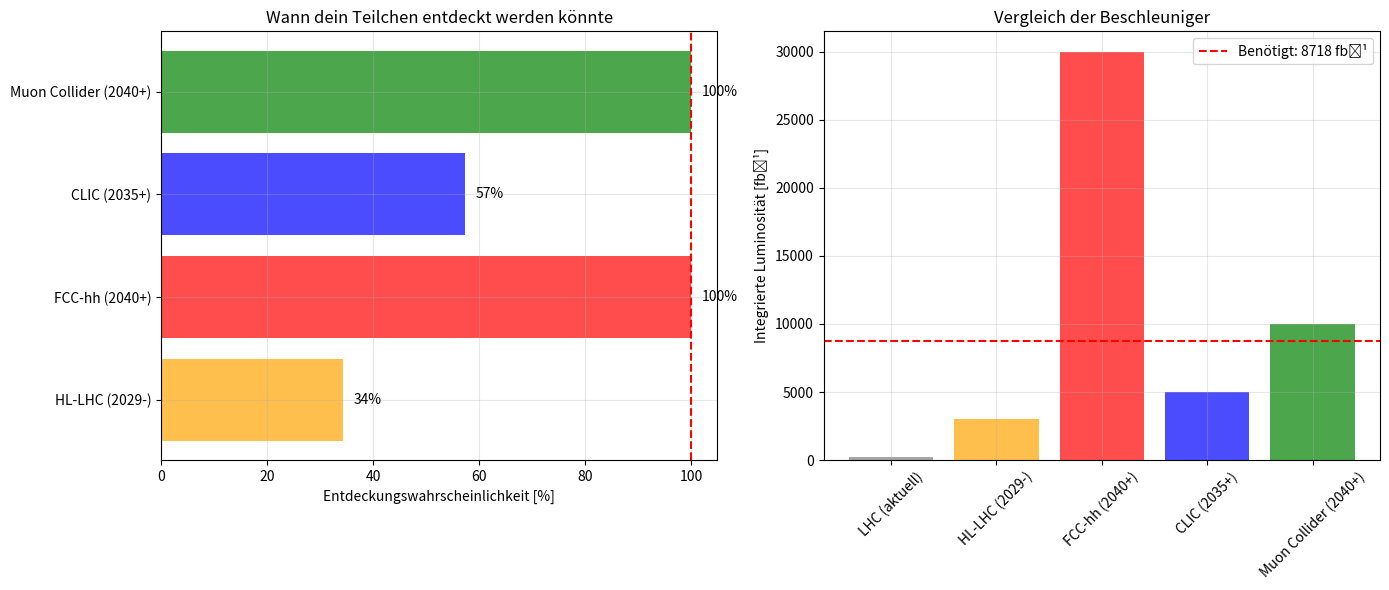

The matplotlib source for this figure: (Note: this script raises an exception after producing the figure.)
#!/usr/bin/env python3
# -*- coding: utf-8 -*-
# ~/physik/scripts/future_prospects.py
import matplotlib.pyplot as plt
import numpy as np

class FutureProspects:
    def __init__(self):
        self.facilities = {
            'HL-LHC (2029-)': 3000,      # fb⁻¹
            'FCC-hh (2040+)': 30000,     # fb⁻¹  
            'CLIC (2035+)': 5000,        # fb⁻¹
            'Muon Collider (2040+)': 10000  # fb⁻¹
        }
        
        self.required_lumi = 8718  # fb⁻¹ aus deiner Berechnung
    
    def plot_discovery_timeline(self):
        """Zeigt wann dein Teilchen entdeckt werden könnte"""
        facilities = list(self.facilities.keys())
        luminosities = list(self.facilities.values())
        
        fig, (ax1, ax2) = plt.subplots(1, 2, figsize=(14, 6))
        
        # Timeline-Plot
        years = [2029, 2040, 2035, 2040]
        colors = ['orange', 'red', 'blue', 'green']
        
        for i, (facility, lumi, year, color) in enumerate(zip(facilities, luminosities, years, colors)):
            discovery_prob = min(100, (lumi / self.required_lumi) * 100)
            ax1.barh(facility, discovery_prob, color=color, alpha=0.7)
            ax1.text(discovery_prob + 2, i, f'{discovery_prob:.0f}%', va='center')
        
        ax1.axvline(100, color='red', linestyle='--', label='100% Entdeckung')
        ax1.set_xlabel('Entdeckungswahrscheinlichkeit [%]')
        ax1.set_title('Wann dein Teilchen entdeckt werden könnte')
        ax1.grid(True, alpha=0.3)
        
        # Luminositäts-Vergleich
        facilities_extended = ['LHC (aktuell)'] + facilities
        luminosities_extended = [200] + luminosities
        
        ax2.bar(facilities_extended, luminosities_extended, 
               color=['gray'] + colors, alpha=0.7)
        ax2.axhline(self.required_lumi, color='red', linestyle='--', 
                   label=f'Benötigt: {self.required_lumi} fb⁻¹')
        ax2.set_ylabel('Integrierte Luminosität [fb⁻¹]')
        ax2.set_title('Vergleich der Beschleuniger')
        ax2.tick_params(axis='x', rotation=45)
        ax2.legend()
        ax2.grid(True, alpha=0.3)
        
        plt.tight_layout()
        plt.savefig('../results/future_discovery.png', dpi=300, bbox_inches='tight')
        plt.show()
        
        print("🔭 Zukünftige Entdeckungsmöglichkeiten:")
        for facility, lumi in self.facilities.items():
            probability = min(100, (lumi / self.required_lumi) * 100)
            print(f"   {facility}: {probability:.0f}% Wahrscheinlichkeit")

# Analyse
prospects = FutureProspects()
prospects.plot_discovery_timeline()
